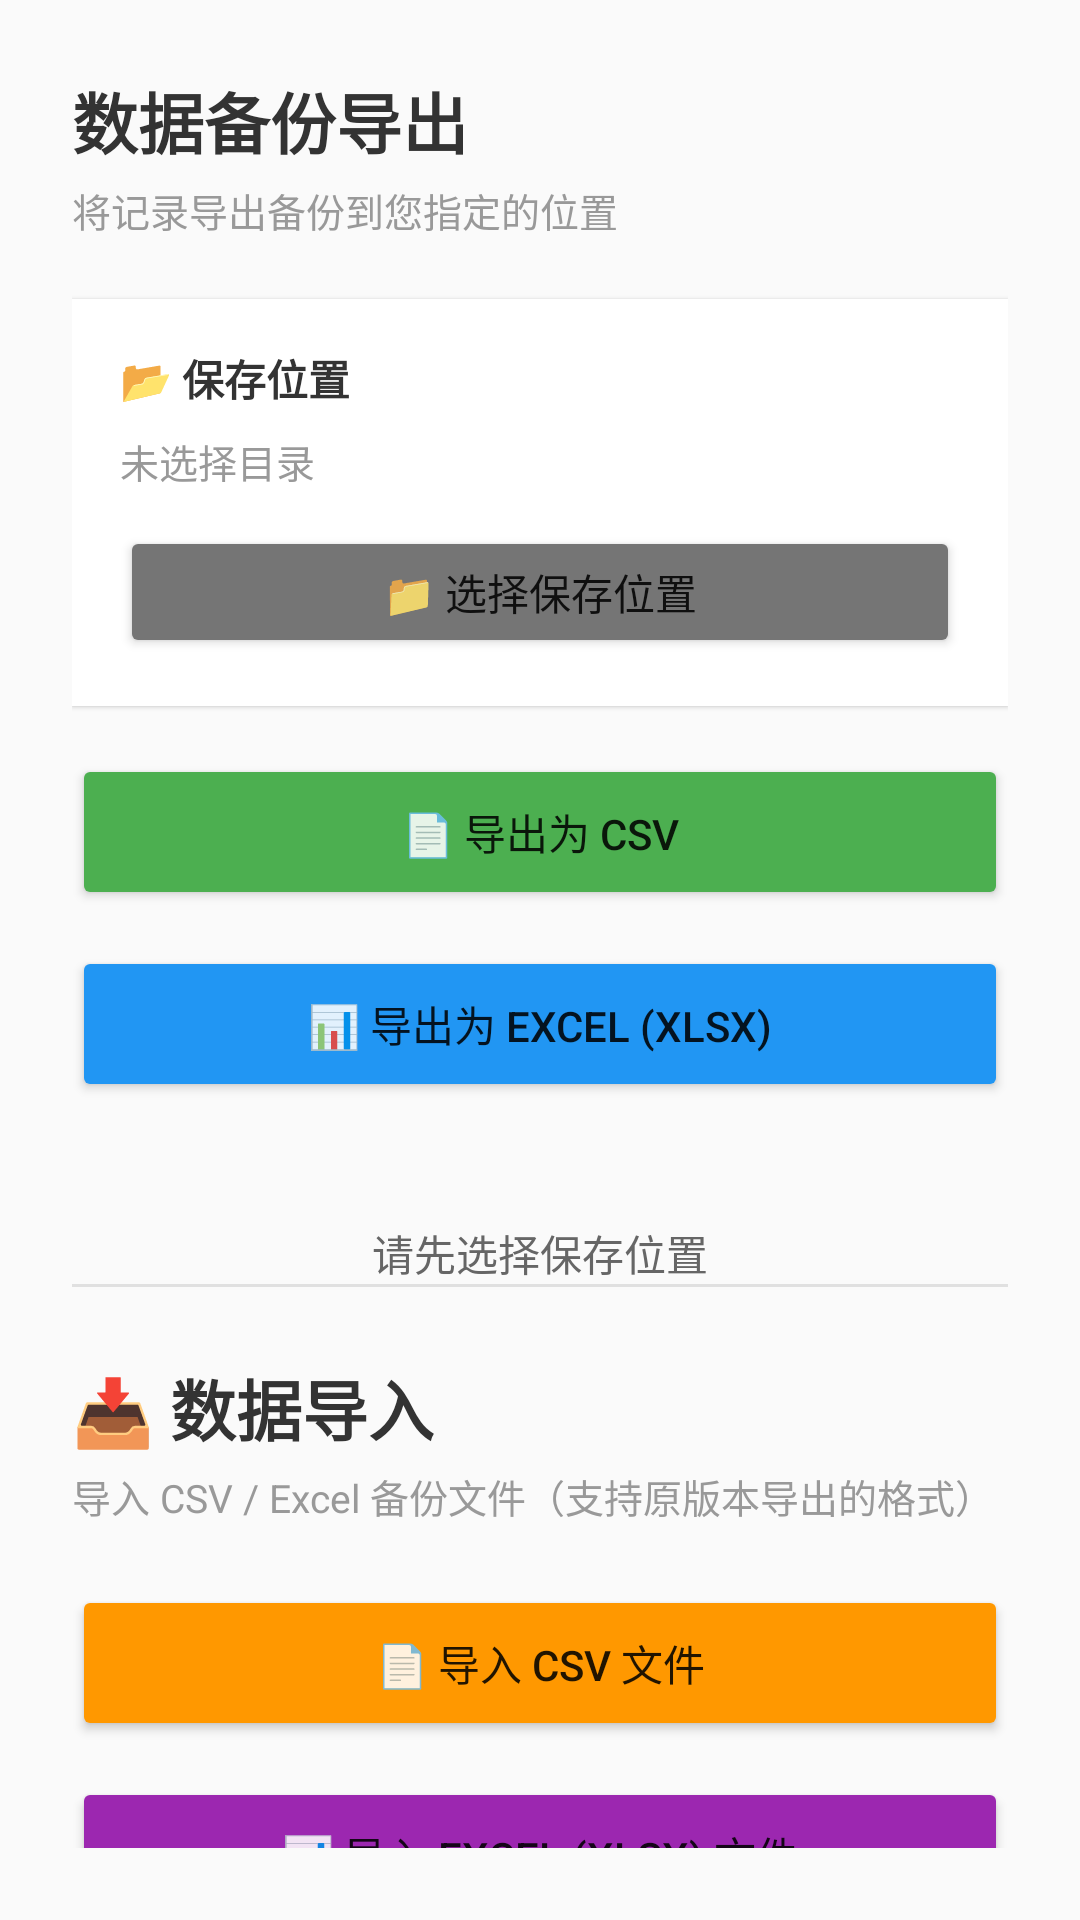

Android layout source for this screen:
<!-- AndroidManifest.xml: application theme Theme.HealthRecorder -->
<!-- res/layout/activity_export.xml -->
<?xml version="1.0" encoding="utf-8"?>
<LinearLayout xmlns:android="http://schemas.android.com/apk/res/android"
    android:layout_width="match_parent"
    android:layout_height="match_parent"
    android:orientation="vertical"
    android:background="#FAFAFA"
    android:padding="24dp">

    <TextView
        android:layout_width="match_parent"
        android:layout_height="wrap_content"
        android:text="数据备份导出"
        android:textSize="22sp"
        android:textStyle="bold"
        android:textColor="#333333"
        android:layout_marginBottom="4dp"/>

    <TextView
        android:layout_width="match_parent"
        android:layout_height="wrap_content"
        android:text="将记录导出备份到您指定的位置"
        android:textSize="13sp"
        android:textColor="#999999"
        android:layout_marginBottom="20dp"/>

    
    <LinearLayout
        android:layout_width="match_parent"
        android:layout_height="wrap_content"
        android:orientation="vertical"
        android:background="#FFFFFF"
        android:padding="16dp"
        android:layout_marginBottom="16dp"
        android:elevation="1dp">

        <TextView
            android:layout_width="wrap_content"
            android:layout_height="wrap_content"
            android:text="📂 保存位置"
            android:textSize="14sp"
            android:textStyle="bold"
            android:textColor="#333333"
            android:layout_marginBottom="8dp"/>

        <TextView
            android:id="@+id/textViewFolderPath"
            android:layout_width="match_parent"
            android:layout_height="wrap_content"
            android:text="未选择目录"
            android:textSize="13sp"
            android:textColor="#999999"
            android:layout_marginBottom="12dp"/>

        <Button
            android:id="@+id/btnSelectFolder"
            android:layout_width="match_parent"
            android:layout_height="44dp"
            android:text="📁 选择保存位置"
            android:backgroundTint="#757575"/>
    </LinearLayout>

    
    <Button android:id="@+id/btnExportCsv"
        android:layout_width="match_parent"
        android:layout_height="52dp"
        android:text="📄 导出为 CSV"
        android:backgroundTint="#4CAF50"
        android:layout_marginBottom="12dp"/>

    <Button android:id="@+id/btnExportExcel"
        android:layout_width="match_parent"
        android:layout_height="52dp"
        android:text="📊 导出为 Excel (XLSX)"
        android:backgroundTint="#2196F3"
        android:layout_marginBottom="24dp"/>

    <ProgressBar android:id="@+id/progressBar"
        android:layout_width="wrap_content"
        android:layout_height="wrap_content"
        android:layout_gravity="center"
        android:visibility="gone"/>

    <TextView android:id="@+id/textStatus"
        android:layout_width="match_parent"
        android:layout_height="wrap_content"
        android:text="请先选择保存位置"
        android:textSize="14sp"
        android:textColor="#666666"
        android:gravity="center"
        android:layout_marginTop="16dp"/>

    
    <View android:layout_width="match_parent" android:layout_height="1dp"
        android:background="#E0E0E0"
        android:layout_marginBottom="24dp"/>

    
    <TextView
        android:layout_width="match_parent"
        android:layout_height="wrap_content"
        android:text="📥 数据导入"
        android:textSize="22sp"
        android:textStyle="bold"
        android:textColor="#333333"
        android:layout_marginBottom="4dp"/>

    <TextView
        android:layout_width="match_parent"
        android:layout_height="wrap_content"
        android:text="导入 CSV / Excel 备份文件（支持原版本导出的格式）"
        android:textSize="13sp"
        android:textColor="#999999"
        android:layout_marginBottom="20dp"/>

    <Button android:id="@+id/btnImportCsv"
        android:layout_width="match_parent"
        android:layout_height="52dp"
        android:text="📄 导入 CSV 文件"
        android:backgroundTint="#FF9800"
        android:layout_marginBottom="12dp"/>

    <Button android:id="@+id/btnImportExcel"
        android:layout_width="match_parent"
        android:layout_height="52dp"
        android:text="📊 导入 Excel (XLSX) 文件"
        android:backgroundTint="#9C27B0"
        android:layout_marginBottom="24dp"/>

    <ProgressBar android:id="@+id/progressBarImport"
        android:layout_width="wrap_content"
        android:layout_height="wrap_content"
        android:layout_gravity="center"
        android:visibility="gone"/>

    <TextView android:id="@+id/textStatusImport"
        android:layout_width="match_parent"
        android:layout_height="wrap_content"
        android:text=""
        android:textSize="14sp"
        android:textColor="#666666"
        android:gravity="center"
        android:layout_marginTop="8dp"/>
</LinearLayout>
<!-- resources referenced by this layout -->
<resources>
  <style name="Theme.HealthRecorder" parent="Theme.MaterialComponents.Light.DarkActionBar">
          
          <item name="colorPrimary">@color/purple_500</item>
          <item name="colorPrimaryVariant">@color/purple_700</item>
          <item name="colorOnPrimary">@color/white</item>
          
          
          <item name="colorSecondary">@color/teal_200</item>
          <item name="colorSecondaryVariant">@color/teal_700</item>
          <item name="colorOnSecondary">@color/black</item>
          
          
          <item name="android:statusBarColor">?attr/colorPrimaryVariant</item>
          
          
      </style>
  <color name="purple_500">#9C27B0</color>
  <color name="purple_700">#7B1FA2</color>
  <color name="white">#FFFFFF</color>
  <color name="teal_200">#80CBC4</color>
  <color name="teal_700">#00796B</color>
  <color name="black">#000000</color>
</resources>
